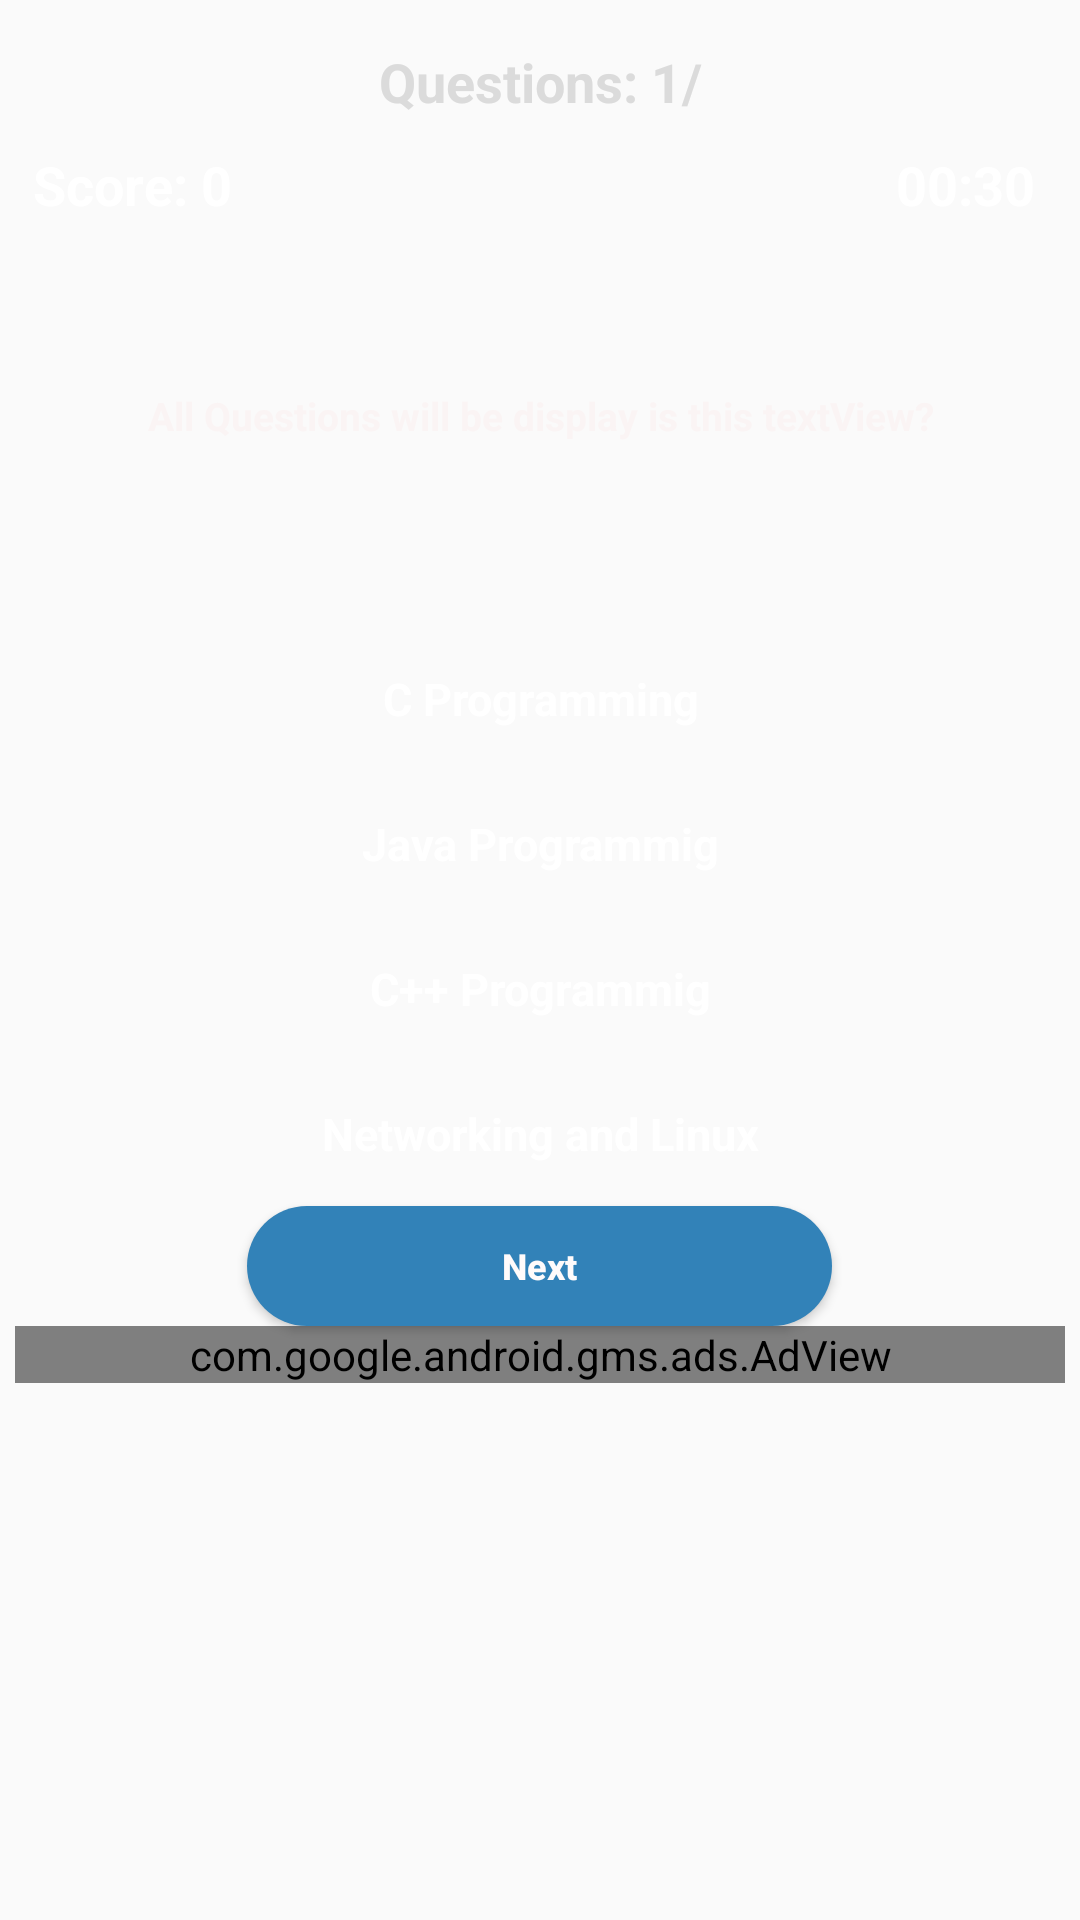

Android layout source for this screen:
<!-- AndroidManifest.xml: application theme AppTheme -->
<!-- res/layout/activity_main.xml -->
<?xml version="1.0" encoding="utf-8"?>
<LinearLayout xmlns:ads="http://schemas.android.com/apk/res-auto"
    xmlns:android="http://schemas.android.com/apk/res/android"
    xmlns:tools="http://schemas.android.com/tools"
    android:layout_width="match_parent"
    android:padding="5dp"
    android:orientation="vertical"
    android:layout_height="match_parent"
    android:background="@drawable/main_bg"
    tools:context=".MainActivity">


    <TextView
        android:id="@+id/txtTotalQuestion"
        android:layout_width="match_parent"
        android:layout_height="wrap_content"
        android:textStyle="bold"
        android:textColor="#dbdbdb"
        android:textAlignment="center"
        android:textSize="18sp"
        android:layout_marginTop="10dp"
        android:text="Questions: 1/"
        android:gravity="center_horizontal" />

    

    <LinearLayout
        android:layout_width="match_parent"
        android:layout_height="wrap_content"
        android:layout_gravity="center"
        android:layout_marginTop="5dp"
        android:weightSum="2"
        android:orientation="horizontal">
        <TextView
            android:id="@+id/txtScore"
            android:layout_width="wrap_content"
            android:layout_height="wrap_content"
            android:textStyle="bold"
            android:textColor="#FFFFFF"
            android:layout_weight="1"
            android:textSize="18sp"
            android:layout_marginStart="6dp"
            android:layout_marginEnd="10dp"
            android:layout_marginTop="5dp"
            android:text="Score: 0"

            android:layout_marginLeft="6dp"
            android:layout_marginRight="10dp" />

        <TextView
            android:id="@+id/txtViewTimer"
            android:layout_width="wrap_content"
            android:layout_height="wrap_content"
            android:textStyle="bold"
            android:textColor="#FFFFFF"
            android:layout_weight="1"
            android:layout_marginEnd="10dp"
            android:textSize="18sp"
            android:textAlignment="textEnd"
            android:layout_marginTop="5dp"
            android:text="00:30"
            android:layout_marginRight="10dp"
            android:gravity="end" />


    </LinearLayout>




    <LinearLayout
        android:layout_width="match_parent"
        android:layout_height="wrap_content"

        android:gravity="center"
        android:orientation="vertical"
        >

        <TextView
            android:id="@+id/txtQuestionContainer"
            android:layout_width="match_parent"
            android:layout_height="130dp"
            android:gravity="center"
            android:padding="20dp"
            android:text="All Questions will be display is this textView?"
            android:textColor="#faf4f4"
            android:textSize="13sp"
            android:textStyle="bold" />
    </LinearLayout>

    <LinearLayout
        android:layout_width="match_parent"
        android:layout_height="wrap_content"
        android:orientation="vertical">

        <RadioGroup
            android:id="@+id/radio_group"
            android:layout_width="match_parent"
            android:gravity="center"
            android:paddingStart="10dp"
            android:paddingEnd="10dp"
            android:layout_height="match_parent" >

            <RadioButton
                android:id="@+id/radio_button1"
                android:layout_width="match_parent"
                android:layout_height="wrap_content"
                android:layout_weight="1"
                android:text="C Programming"
                android:textSize="15sp"
                android:textColor="@color/white"
                android:textAlignment="center"
                android:textStyle="bold"
                android:button="@null"
                android:freezesText="true"
                android:layout_marginTop="10dp"
                android:padding="9dp"
                android:background="@drawable/option_bg"

                android:gravity="center_horizontal" />

            <RadioButton
                android:id="@+id/radio_button2"
                android:layout_width="match_parent"
                android:layout_height="wrap_content"
                android:layout_weight="1"
                android:text="Java Programmig"
                android:textSize="15sp"
                android:textColor="#fff"
                android:background="@drawable/option_bg"
                android:textAlignment="center"
                android:button="@null"
                android:textStyle="bold"
                android:freezesText="true"
                android:layout_marginTop="10dp"
                android:padding="9dp"

                android:gravity="center_horizontal" />

            <RadioButton
                android:id="@+id/radio_button3"
                android:layout_width="match_parent"
                android:layout_height="wrap_content"
                android:layout_weight="1"
                android:text="C++ Programmig"
                android:textSize="15sp"
                android:textColor="#fff"
                android:textAlignment="center"
                android:button="@null"
                android:textStyle="bold"
                android:freezesText="true"
                android:layout_marginTop="10dp"
                android:padding="9dp"
                android:background="@drawable/option_bg"

                android:gravity="center_horizontal" />

            <RadioButton
                android:id="@+id/radio_button4"
                android:layout_width="match_parent"
                android:layout_height="wrap_content"
                android:layout_weight="1"
                android:text="Networking and Linux"
                android:button="@null"
                android:freezesText="true"
                android:textSize="15sp"
                android:textColor="#fff"
                android:textAlignment="center"
                android:textStyle="bold"
                android:layout_marginTop="10dp"
                android:padding="9dp"
                android:background="@drawable/option_bg"

                android:gravity="center_horizontal" />
        </RadioGroup>


    </LinearLayout>

    <Button
        android:id="@+id/button"
        android:layout_width="195dp"
        android:layout_height="40dp"
        android:layout_gravity="center"
        android:layout_marginTop="5dp"
        android:background="@drawable/botton_next_round"
        android:text="Next"
        android:textAllCaps="false"
        android:textColor="#FFFBFB"
        android:textSize="12sp"
        android:textStyle="bold" />


    <com.google.android.gms.ads.AdView
        xmlns:ads="http://schemas.android.com/apk/res-auto"
        android:id="@+id/adView"
        android:layout_width="match_parent"
        android:layout_height="wrap_content"
        android:layout_centerHorizontal="true"
        android:layout_alignParentBottom="true"
        ads:adSize="BANNER"
        ads:adUnitId="ca-app-pub-3940256099942544/6300978111">
    </com.google.android.gms.ads.AdView>
</LinearLayout>
<!-- resources referenced by this layout -->
<resources>
  <color name="white">#FFFFFF</color>
  <!-- drawable botton_next_round (drawable-hdpi) -->
  <?xml version="1.0" encoding="utf-8"?>
  <shape xmlns:android="http://schemas.android.com/apk/res/android"
      android:shape="rectangle">
  
      <corners
          android:radius="100dp"/>
  
      <solid
          android:color="@color/ColorbtnNext"/>
  
  </shape>
  <style name="AppTheme" parent="Theme.AppCompat.Light.NoActionBar">
          
          <item name="colorPrimary">@color/colorPrimary</item>
          <item name="colorPrimaryDark">@color/colorPrimaryDark</item>
          <item name="colorAccent">@color/colorAccent</item>
      </style>
  <color name="ColorbtnNext">#3282b8</color>
  <color name="colorPrimary">#601CA8</color>
  <color name="colorPrimaryDark">#D5A1E0</color>
  <color name="colorAccent">#FF4081</color>
</resources>
